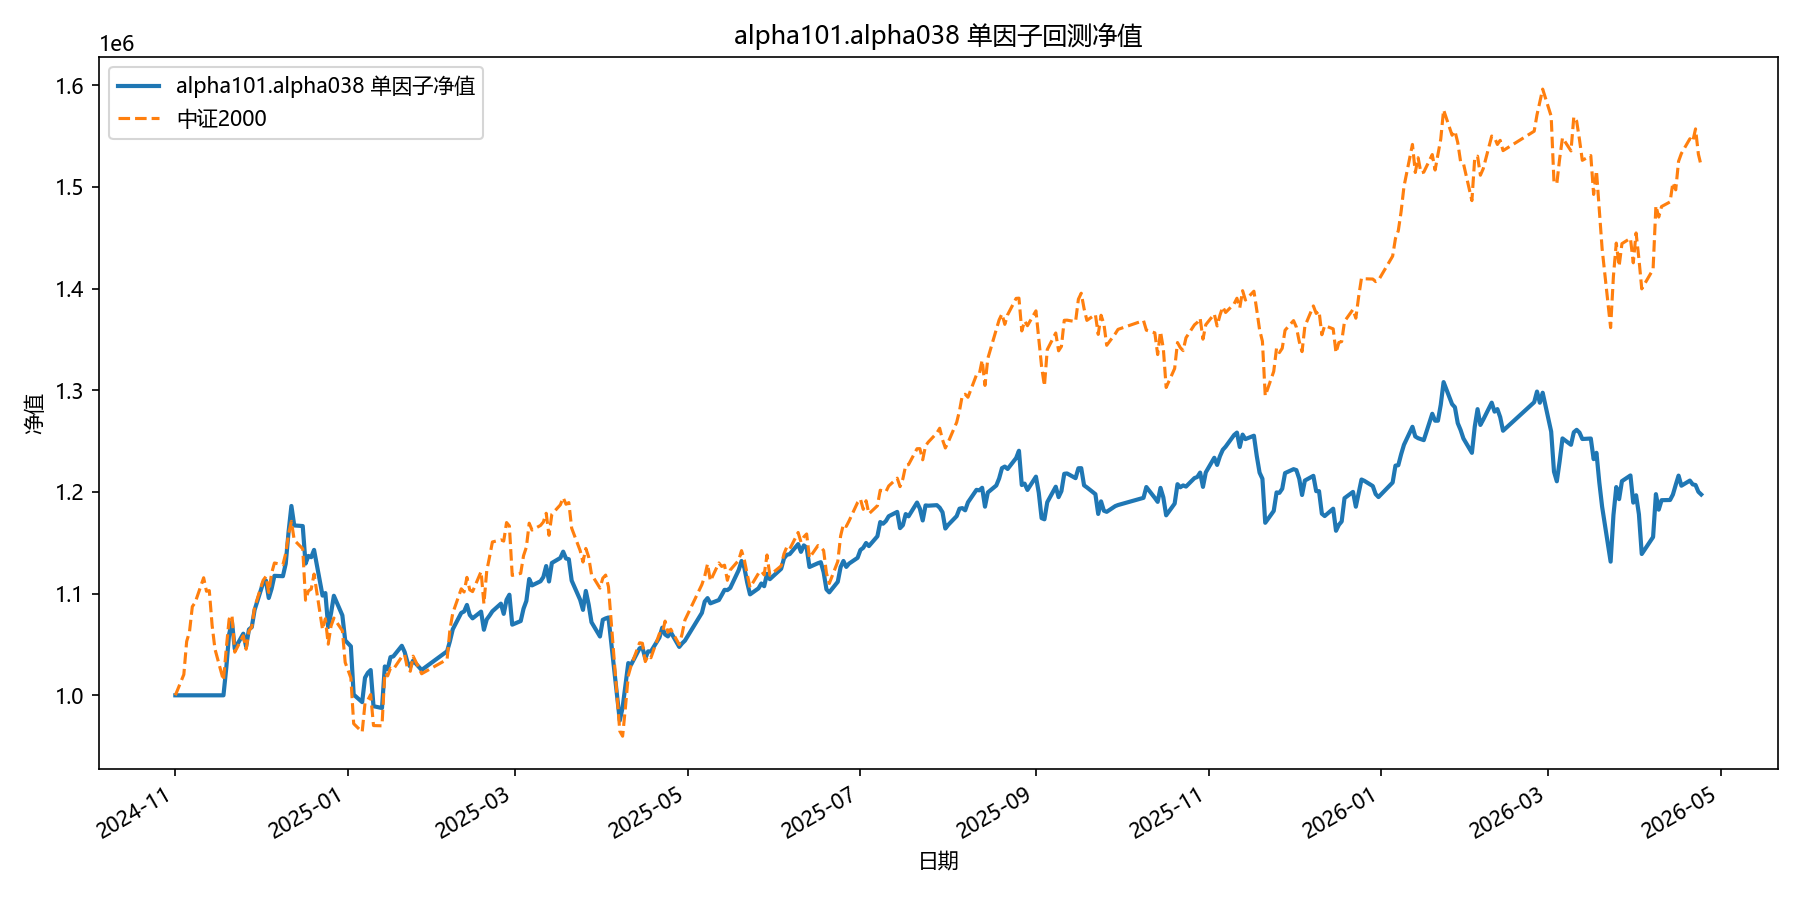

Source data for this figure (header and first rows):
date, equity
2024-11-01, 1000000
2024-11-04, 1000000
2024-11-05, 1000000
2024-11-06, 1000000
2024-11-07, 1000000
2024-11-08, 1000000
2024-11-11, 1000000
2024-11-12, 1000000
2024-11-13, 1000000
2024-11-14, 1000000
2024-11-15, 1000000
2024-11-18, 1000000
2024-11-19, 1027109
2024-11-20, 1060019
2024-11-21, 1072287
2024-11-22, 1045546
2024-11-25, 1060624
2024-11-26, 1047910
2024-11-27, 1064774
2024-11-28, 1067051
2024-11-29, 1084009
2024-12-02, 1110507
2024-12-03, 1112886
2024-12-04, 1095699
2024-12-05, 1104806
2024-12-06, 1117515
2024-12-09, 1117186
2024-12-10, 1129530
2024-12-11, 1160883
2024-12-12, 1186246
2024-12-13, 1167099
2024-12-16, 1166499
2024-12-17, 1129572
2024-12-18, 1137113
2024-12-19, 1135858
2024-12-20, 1143057
2024-12-23, 1098094
2024-12-24, 1100567
2024-12-25, 1067175
2024-12-26, 1080701
2024-12-27, 1097931
2024-12-30, 1078641
2024-12-31, 1054037
2025-01-02, 1048188
2025-01-03, 1000695
2025-01-06, 993311
2025-01-07, 1017324
2025-01-08, 1022129
2025-01-09, 1024853
2025-01-10, 989299
2025-01-13, 987492
2025-01-14, 1028403
2025-01-15, 1025703
2025-01-16, 1037547
2025-01-17, 1038270
2025-01-20, 1048703
2025-01-21, 1042658
2025-01-22, 1032537
2025-01-23, 1028136
2025-01-24, 1034221
... 299 more rows
